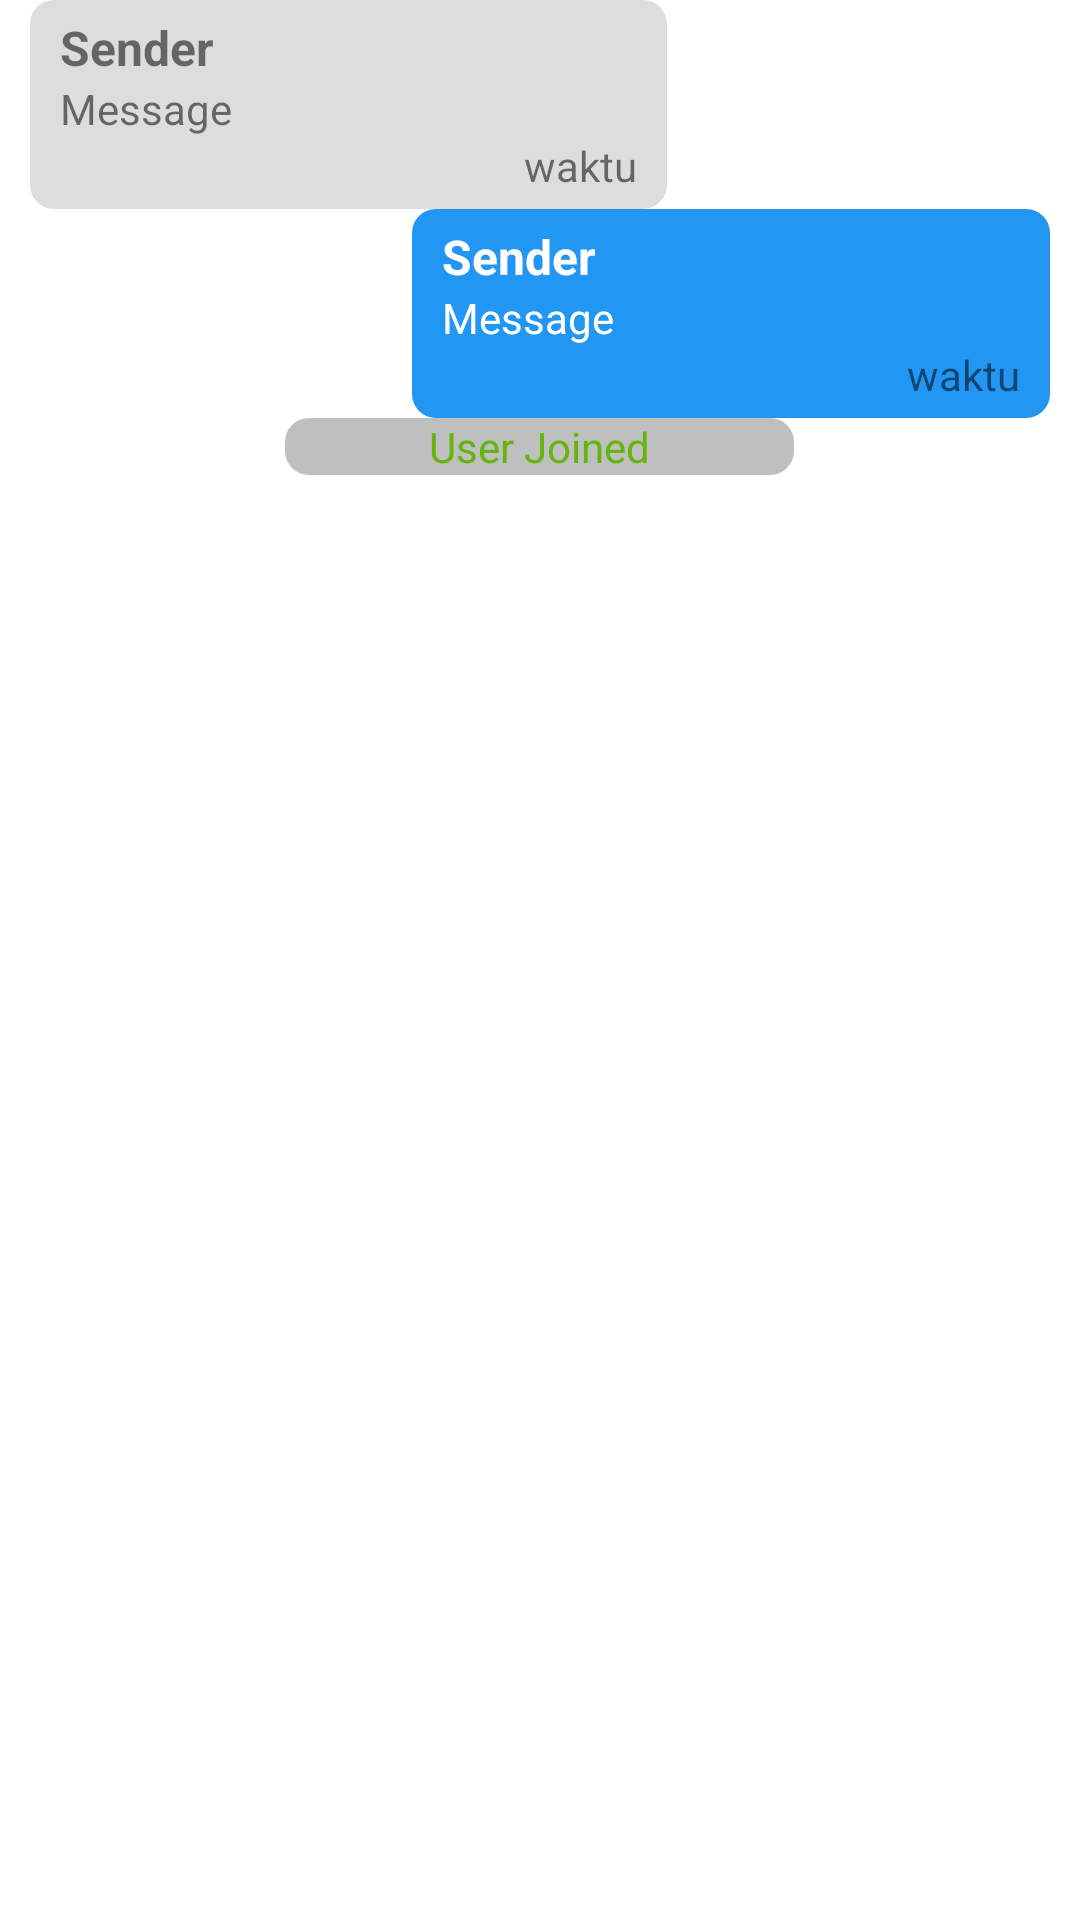

The Android layout XML behind this screen, and the referenced resources:
<!-- AndroidManifest.xml: application theme Theme.LestChat -->
<!-- res/layout/messagemodellayout.xml -->
<?xml version="1.0" encoding="utf-8"?>
<LinearLayout xmlns:android="http://schemas.android.com/apk/res/android"
    android:layout_width="fill_parent"
    android:id="@+id/ParentView"
    android:gravity="start"
    android:orientation="vertical"
    android:paddingTop="0dp"
    android:paddingRight="10dp"
    android:paddingBottom="5dp"
    android:paddingLeft="10dp"
    android:layout_marginBottom="10dp"
    android:layout_height="wrap_content">
    <LinearLayout
        android:id="@+id/MessageModel0"
        android:orientation="horizontal"
        android:layout_width="match_parent"
        android:layout_height="wrap_content">
        <LinearLayout
            android:paddingTop="5dp"
            android:paddingRight="10dp"
            android:paddingBottom="5dp"
            android:paddingLeft="10dp"
            android:background="@drawable/cardmodelview"
            android:orientation="vertical"
            android:gravity="start"
            android:layout_width="0dp"
            android:layout_weight=".5"
            android:layout_height="wrap_content">
            <TextView
                android:textSize="16sp"
                android:textStyle="bold"
                android:id="@+id/Sender"
                android:layout_width="wrap_content"
                android:layout_height="wrap_content"
                android:text="Sender"/>
            <TextView
                android:id="@+id/Message"
                android:layout_width="wrap_content"
                android:layout_height="wrap_content"
                android:text="Message"/>
            <TextView
                android:id="@+id/Time"
                android:text="waktu"
                android:textAlignment="textEnd"
                android:layout_width="match_parent"
                android:layout_height="wrap_content"/>
        </LinearLayout>
        <View
            android:layout_width="0dp"
            android:layout_height="0dp"
            android:layout_weight="0.3"/>
    </LinearLayout>

    <LinearLayout
        android:id="@+id/MessageModel1"
        android:orientation="horizontal"
        android:layout_width="match_parent"
        android:layout_height="wrap_content">
        <View
            android:layout_width="0dp"
            android:layout_height="0dp"
            android:layout_weight="0.3"/>
        <LinearLayout
            android:paddingTop="5dp"
            android:paddingRight="10dp"
            android:paddingBottom="5dp"
            android:paddingLeft="10dp"
            android:background="@drawable/cardmodelview2"
            android:orientation="vertical"
            android:gravity="start"
            android:layout_width="0dp"
            android:layout_weight=".5"
            android:layout_height="wrap_content">
            <TextView
                android:textColor="@color/white"
                android:textSize="16sp"
                android:textStyle="bold"
                android:id="@+id/Me"
                android:layout_width="wrap_content"
                android:layout_height="wrap_content"
                android:text="Sender"/>
            <TextView
                android:textColor="@color/white"
                android:id="@+id/Messages"
                android:layout_width="wrap_content"
                android:layout_height="wrap_content"
                android:text="Message"/>
            <TextView
                android:id="@+id/TimeMe"
                android:text="waktu"
                android:textAlignment="textEnd"
                android:layout_width="match_parent"
                android:layout_height="wrap_content"/>
        </LinearLayout>
    </LinearLayout>
    <LinearLayout
        android:id="@+id/MessageModel2"
        android:layout_width="match_parent"
        android:layout_height="wrap_content">
        <View
            android:layout_width="0dp"
            android:layout_height="0dp"
            android:layout_weight="0.2"/>
        <TextView
            android:id="@+id/UserJoinedMessage"
            android:shadowColor="@color/dark_green"
            android:background="@drawable/cardmodelview3"
            android:textAlignment="center"
            android:textColor="@color/dark_green"
            android:layout_width="0dp"
            android:layout_height="wrap_content"
            android:layout_weight="0.4"
            android:text="User Joined"/>
        <View
            android:layout_width="0dp"
            android:layout_height="0dp"
            android:layout_weight="0.2"/>
    </LinearLayout>
</LinearLayout>
<!-- resources referenced by this layout -->
<resources>
  <color name="dark_green">#64B50E</color>
  <color name="white">#FFFFFFFF</color>
  <!-- drawable cardmodelview (drawable) -->
  <?xml version="1.0" encoding="utf-8"?>
  <selector xmlns:android="http://schemas.android.com/apk/res/android">
  <item>
      <shape>
          <solid android:color="@color/darker_white"/>
          <corners android:radius="8dp"/>
      </shape>
  </item>
  </selector>
  <!-- drawable cardmodelview2 (drawable) -->
  <?xml version="1.0" encoding="utf-8"?>
  <selector xmlns:android="http://schemas.android.com/apk/res/android">
  <item>
      <shape>
          <solid android:color="@color/blue"/>
          <corners android:radius="8dp"/>
      </shape>
  </item>
  </selector>
  <!-- drawable cardmodelview3 (drawable) -->
  <?xml version="1.0" encoding="utf-8"?>
  <selector xmlns:android="http://schemas.android.com/apk/res/android">
  <item>
      <shape>
          <solid android:color="@color/dark_25"/>
          <corners android:radius="8dp"/>
      </shape>
  </item>
  </selector>
  <style name="Theme.LestChat" parent="Theme.MaterialComponents.Light.NoActionBar">
          
          <item name="colorPrimary">@color/blue</item>
          <item name="colorPrimaryVariant">@color/blue</item>
          <item name="colorOnPrimary">@color/white</item>
          
          <item name="colorSecondary">@color/teal_200</item>
          <item name="colorSecondaryVariant">@color/teal_700</item>
          <item name="colorOnSecondary">@color/black</item>
          
          <item name="android:statusBarColor" tools:targetApi="l">?attr/colorPrimaryVariant</item>
          
      </style>
  <color name="darker_white">#DDDDDD</color>
  <color name="blue">#2196F3</color>
  <color name="dark_25">#40000000</color>
  <color name="teal_200">#FF03DAC5</color>
  <color name="teal_700">#FF018786</color>
  <color name="black">#FF000000</color>
</resources>
